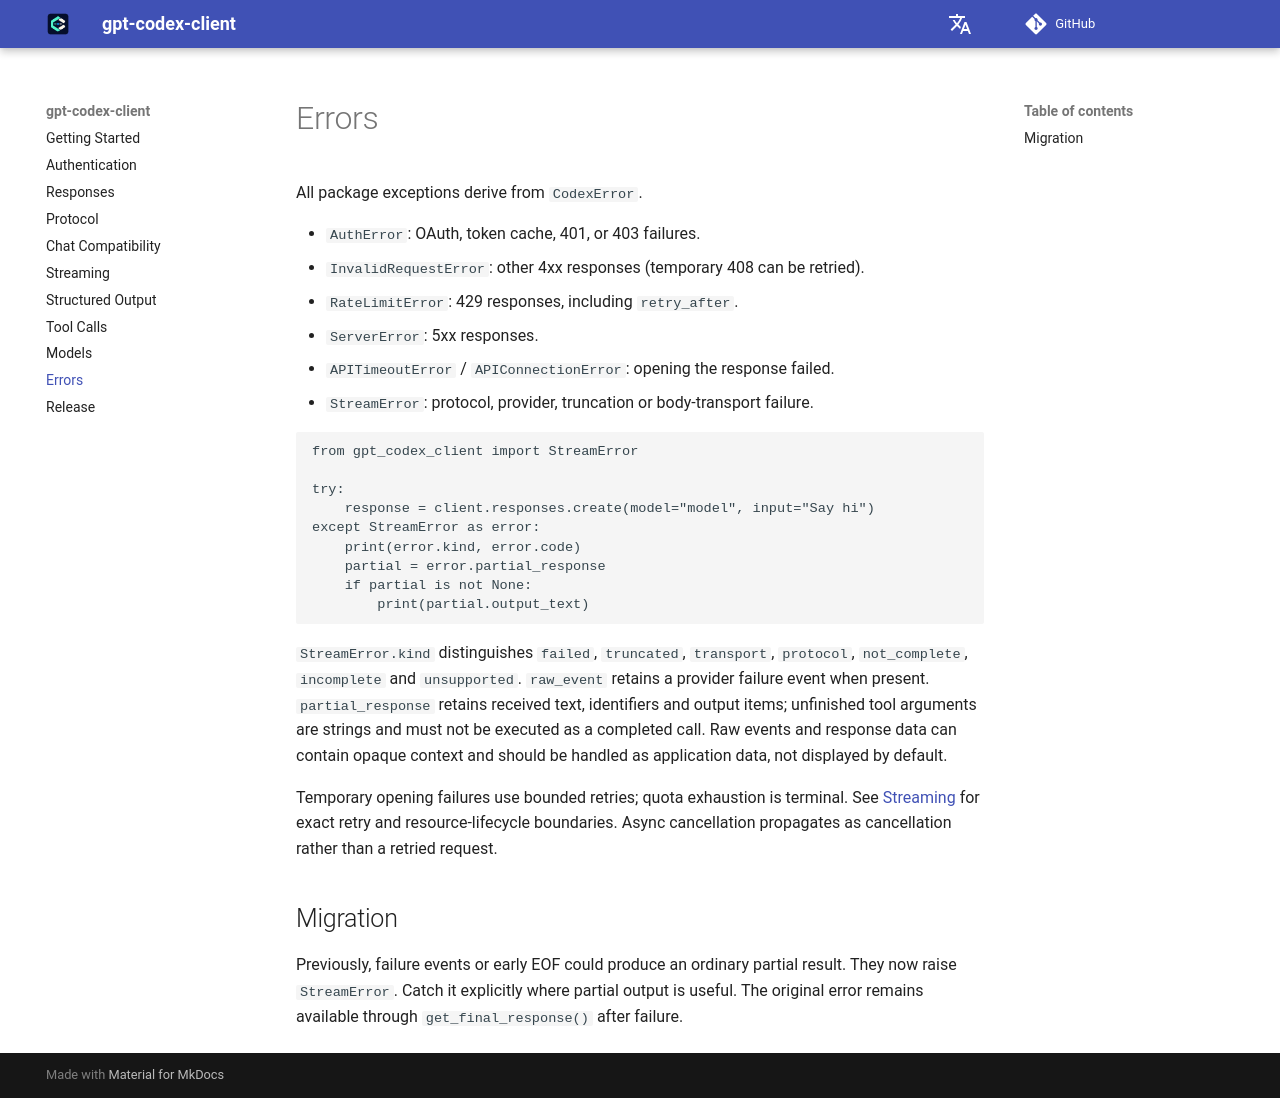

repository: HC-Zhou/gpt-codex-client · page: errors/index.html · generator: mkdocs

# Errors

All package exceptions derive from `CodexError`.

- `AuthError`: OAuth, token cache, 401, or 403 failures.
- `InvalidRequestError`: other 4xx responses (temporary 408 can be retried).
- `RateLimitError`: 429 responses, including `retry_after`.
- `ServerError`: 5xx responses.
- `APITimeoutError` / `APIConnectionError`: opening the response failed.
- `StreamError`: protocol, provider, truncation or body-transport failure.

```python
from gpt_codex_client import StreamError

try:
    response = client.responses.create(model="model", input="Say hi")
except StreamError as error:
    print(error.kind, error.code)
    partial = error.partial_response
    if partial is not None:
        print(partial.output_text)
```

`StreamError.kind` distinguishes `failed`, `truncated`, `transport`, `protocol`,
`not_complete`, `incomplete` and `unsupported`. `raw_event` retains a provider
failure event when present. `partial_response` retains received text, identifiers
and output items; unfinished tool arguments are strings and must not be executed
as a completed call. Raw events and response data can contain opaque context and
should be handled as application data, not displayed by default.

Temporary opening failures use bounded retries; quota exhaustion is terminal.
See [Streaming](streaming.md) for exact retry and resource-lifecycle boundaries.
Async cancellation propagates as cancellation rather than a retried request.

## Migration

Previously, failure events or early EOF could produce an ordinary partial result.
They now raise `StreamError`. Catch it explicitly where partial output is useful.
The original error remains available through `get_final_response()` after failure.
